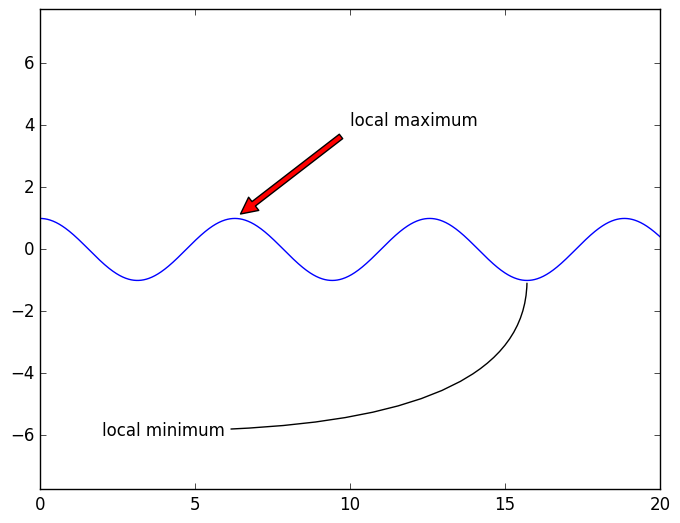

Source code (Python):
import matplotlib.pyplot as plt
import matplotlib as mpl
plt.style.use('classic')
import numpy as np
fig, ax = plt.subplots()

x = np.linspace(0, 20, 1000)
ax.plot(x, np.cos(x))
ax.axis('equal')

ax.annotate('local minimum', xy=(5 * np.pi, -1), xytext=(2, -6),
            arrowprops=dict(arrowstyle="-",facecolor='black',
                            connectionstyle="angle3,angleA=0,angleB=-90"))
ax.annotate('local maximum', xy=(6.28, 1), xytext=(10, 4),
            arrowprops=dict(facecolor='red', shrink=0.05))

plt.show()